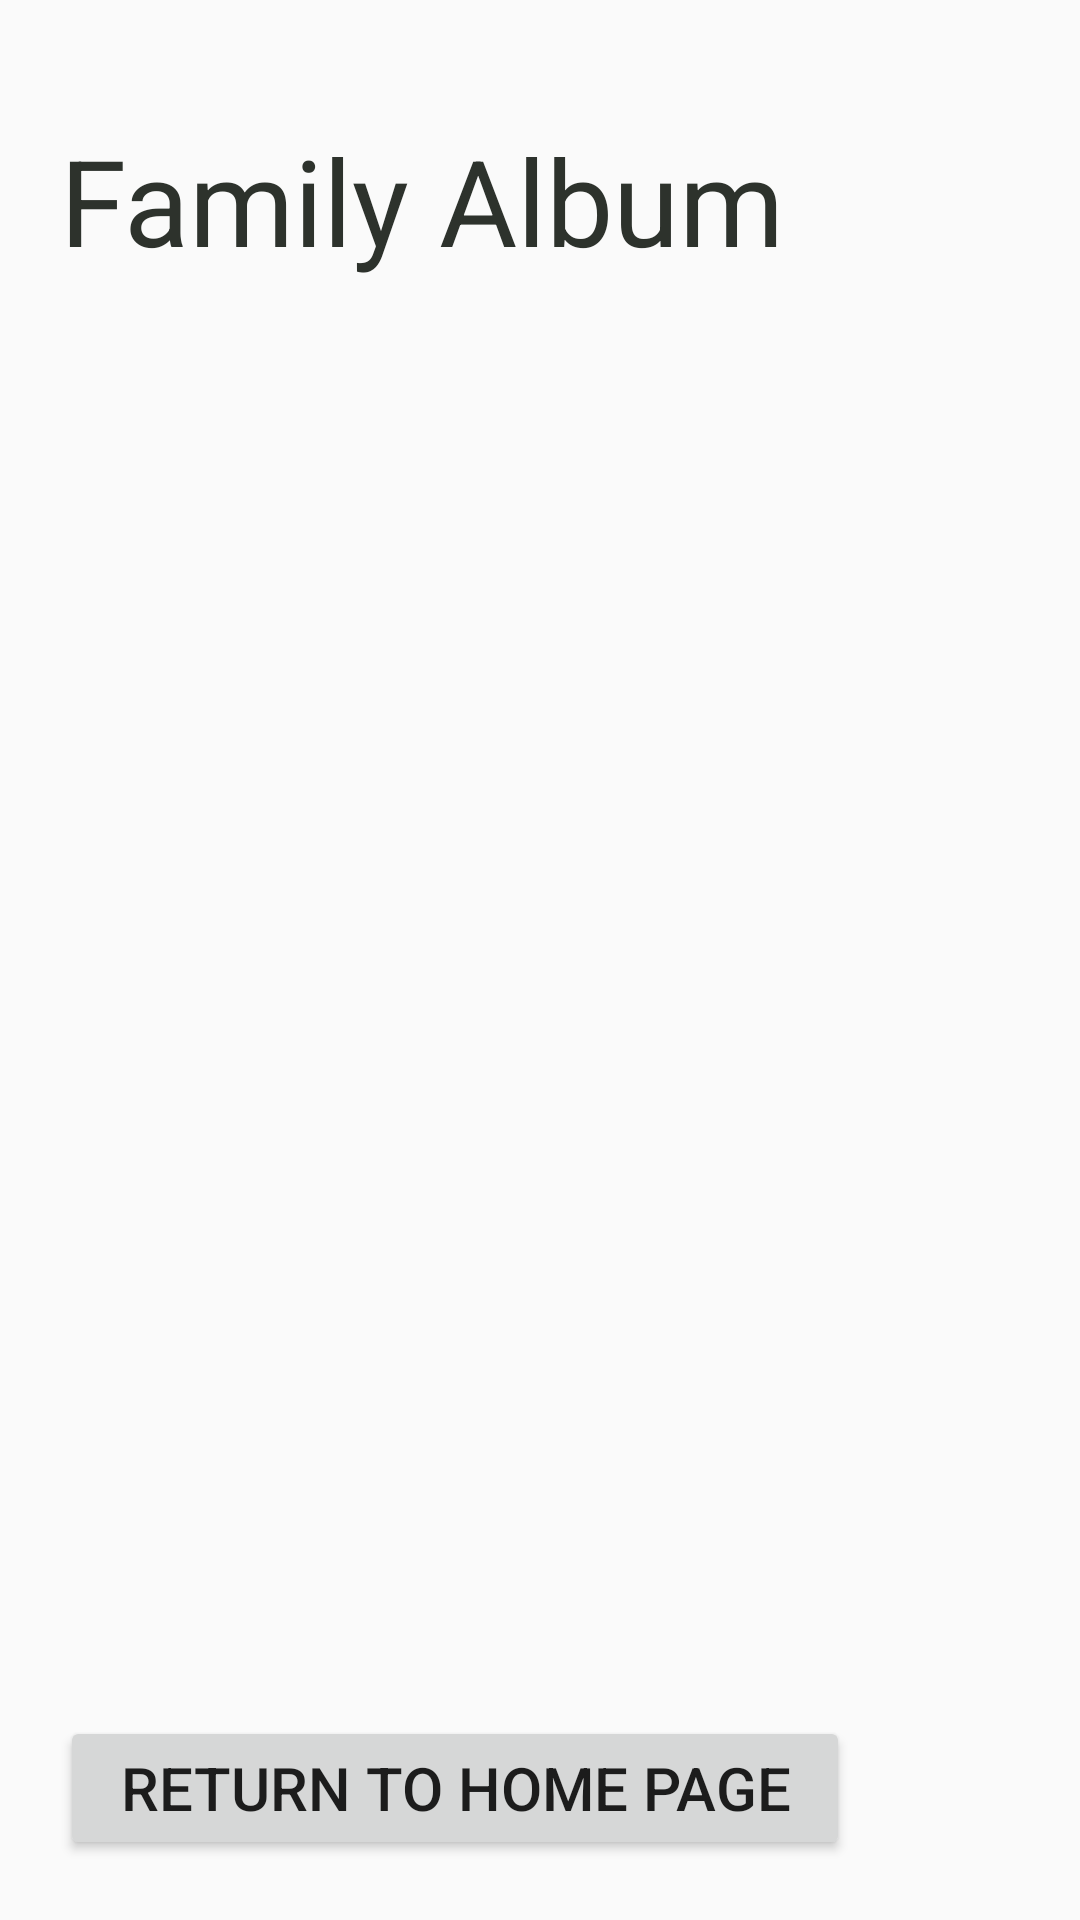

Reconstruct the res/layout file that produces this screen, plus the resources it refers to.
<!-- AndroidManifest.xml: application theme Theme.BrainBoosters -->
<!-- res/layout/family_album_fragment.xml -->
<?xml version="1.0" encoding="utf-8"?>
<androidx.constraintlayout.widget.ConstraintLayout xmlns:android="http://schemas.android.com/apk/res/android"
    android:layout_width="match_parent"
    android:layout_height="match_parent"
    android:id="@+id/familyAlbumFragmentLayout"
    xmlns:app="http://schemas.android.com/apk/res-auto">

    <TextView
        android:id="@+id/family_album_title"
        android:layout_width="wrap_content"
        android:layout_height="wrap_content"
        android:layout_marginTop="10dp"
        android:layout_marginLeft="20dp"
        android:textSize="40sp"
        android:text="Family Album"
        android:paddingTop="30dp"
        android:textColor="@color/inverseSurfaceColor"
        app:layout_constraintTop_toTopOf="parent"
        app:layout_constraintStart_toStartOf="parent"/>

    <androidx.recyclerview.widget.RecyclerView
        android:id="@+id/family_album_recycler_view"
        android:layout_width="0dp"
        android:layout_height="0dp"
        android:layout_marginRight="20dp"
        app:layout_constraintTop_toBottomOf="@id/family_album_title"
        app:layout_constraintBottom_toTopOf="@id/back_button"
        app:layout_constraintStart_toStartOf="@id/family_album_title"
        app:layout_constraintEnd_toEndOf="parent"/>

    <Button
        android:id="@+id/back_button"
        android:layout_width="wrap_content"
        android:layout_height="wrap_content"
        android:layout_marginHorizontal="20dp"
        android:layout_marginBottom="20dp"
        android:paddingHorizontal="20dp"
        android:text="Return to Home Page"
        android:textSize="20sp"
        app:layout_constraintBottom_toBottomOf="parent"
        app:layout_constraintStart_toStartOf="parent" />

</androidx.constraintlayout.widget.ConstraintLayout>
<!-- resources referenced by this layout -->
<resources>
  <color name="inverseSurfaceColor">#2d322c</color>
  <style name="Theme.BrainBoosters" parent="android:Theme.Material.Light.NoActionBar" />
</resources>
